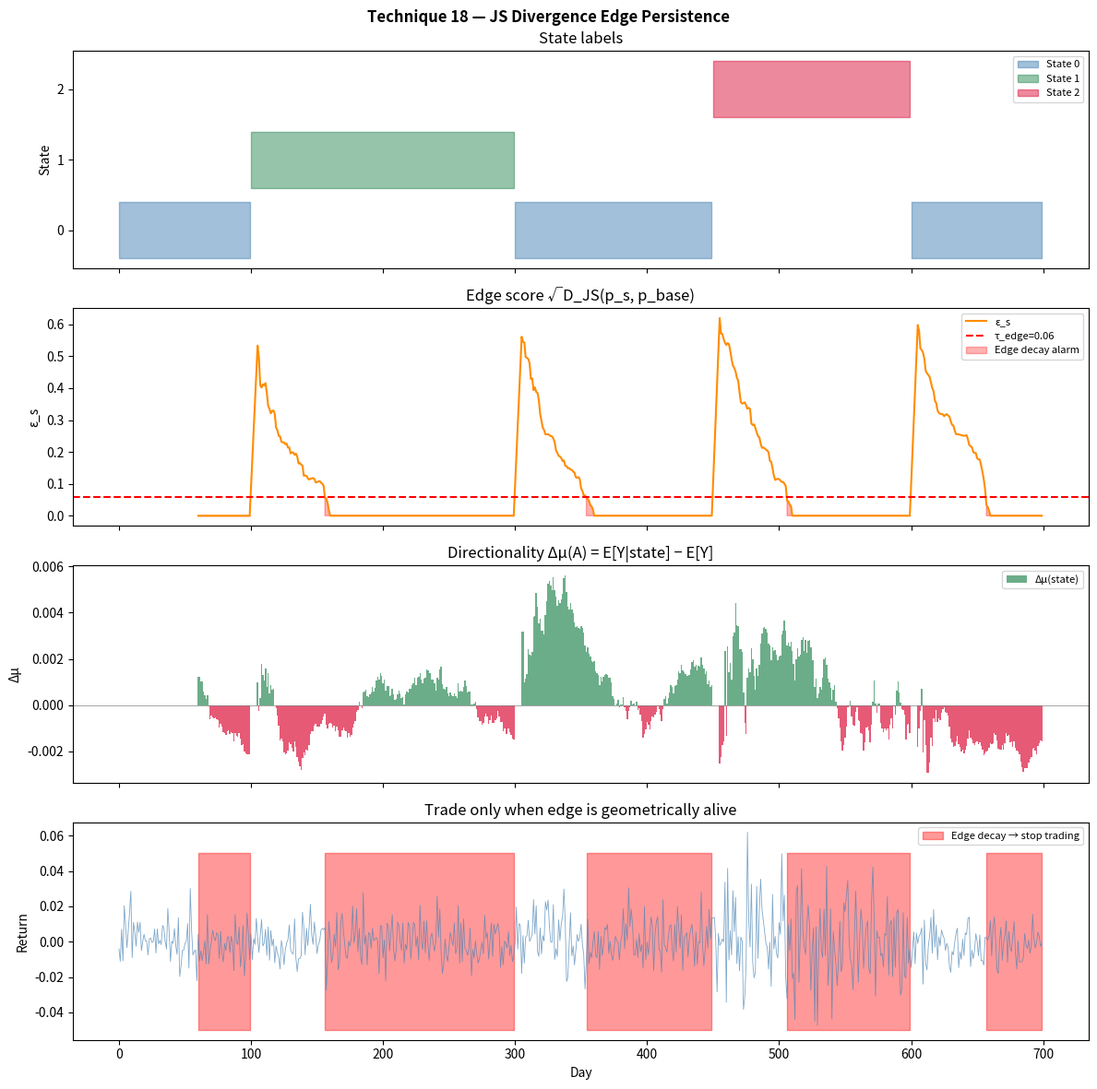

Python code for this plot: (Note: this script raises an exception after producing the figure.)
"""
Technique 18 — JS Divergence Edge Persistence

A signal edge lives in the geometric gap between the state-conditional
distribution p_s and a baseline p_base. Measure that gap with Jensen-Shannon
divergence (symmetric, bounded ∈ [0, log 2]).

    ε_s = sqrt(D_JS(p_s, p_base))

When ε_s shrinks over time, the conditional approaches the baseline →
the edge is decaying geometrically. Also track across-state confusion:

    C_{s,s'} = sqrt(D_JS(p_s, p_s'))

If states become indistinguishable (C small), regime dependence weakens.

Extended — JS inefficiency map (state-space view):
    I(x) = JS̃(A(x)) — spatial map of divergence across discretised state space.
    Directionality per region A:
        Δμ(A)   = E[Y_{t+h} | X_t ∈ A] − E[Y_{t+h}]
        Δq_α(A) = q_α(Y_{t+h} | X_t ∈ A) − q_α(Y_{t+h})
"""

import numpy as np
from dataclasses import dataclass, field


@dataclass
class EdgePersistenceResult:
    times:           np.ndarray             # time index (rolling window)
    edge_score:      np.ndarray             # ε_s(t) per time step
    confusion:       np.ndarray             # (T, S, S) across-state confusion matrix
    alarm_decay:     np.ndarray             # bool: edge score fell below threshold
    alarm_confusion: np.ndarray             # bool: states becoming indistinguishable
    state_labels:    np.ndarray             # (T,) active state at each time
    baseline_type:   str
    tau_edge:        float
    tau_confusion:   float
    # directionality — populated when outcome is provided to run()
    direction_mu:    np.ndarray | None = None   # (T,) Δμ for current state at t
    direction_tail:  np.ndarray | None = None   # (T,) Δq_0.05 for current state


@dataclass
class InefficencyMapResult:
    state_edges: np.ndarray   # (J+1,) quantile bin edges for state X
    js_map:      np.ndarray   # (J,)   JS̃(A_j) — divergence per state bin
    delta_mu:    np.ndarray   # (J,)   Δμ(A_j) = E[Y|X∈A_j] − E[Y]
    delta_tail:  np.ndarray   # (J,)   Δq_α(A_j) — conditional tail shift
    alpha:       float        # quantile level used for tail shift


# ---------------------------------------------------------------------------
# Core math
# ---------------------------------------------------------------------------

def _js_divergence(p: np.ndarray, q: np.ndarray) -> float:
    """D_JS(p‖q) = 0.5 KL(p‖m) + 0.5 KL(q‖m),  m = 0.5(p+q)."""
    p = np.maximum(p, 1e-12); p = p / p.sum()
    q = np.maximum(q, 1e-12); q = q / q.sum()
    m = 0.5 * (p + q)
    return float(0.5 * np.sum(p * np.log(p / m)) + 0.5 * np.sum(q * np.log(q / m)))


def _density_from_returns(chunk: np.ndarray, edges: np.ndarray) -> np.ndarray:
    counts, _ = np.histogram(chunk, bins=edges)
    p = counts.astype(float) + 1e-3
    return p / p.sum()


# ---------------------------------------------------------------------------
# Main entry point
# ---------------------------------------------------------------------------

def run(returns:       np.ndarray,
        state_labels:  np.ndarray,
        window:        int   = 60,
        n_bins:        int   = 30,
        tau_edge:      float = 0.05,
        tau_confusion: float = 0.08,
        baseline:      str   = "unconditional",
        outcome:       np.ndarray | None = None,
        tail_alpha:    float = 0.05) -> EdgePersistenceResult:
    """
    Parameters
    ----------
    returns       : (T,) daily returns
    state_labels  : (T,) integer state at each time (0 = baseline/no-edge)
    window        : rolling window for density estimation
    n_bins        : histogram bins
    tau_edge      : alarm when ε_s falls below this (edge decaying)
    tau_confusion : alarm when C_{s,s'} falls below this (states merging)
    baseline      : 'unconditional' or 'state_0'
    outcome       : (T,) optional future outcome series for directionality
    tail_alpha    : quantile level for Δq_α directionality output
    """
    T = len(returns)
    states = np.unique(state_labels)
    S = len(states)

    lo = np.percentile(returns, 1)
    hi = np.percentile(returns, 99)
    edges = np.linspace(lo, hi, n_bins + 1)

    edge_scores  = np.full(T, np.nan)
    confusions   = np.full((T, S, S), np.nan)
    alarm_decay  = np.zeros(T, dtype=bool)
    alarm_conf   = np.zeros(T, dtype=bool)
    dir_mu       = np.full(T, np.nan) if outcome is not None else None
    dir_tail     = np.full(T, np.nan) if outcome is not None else None

    global_mu    = outcome.mean() if outcome is not None else 0.0
    global_q     = np.quantile(outcome, tail_alpha) if outcome is not None else 0.0

    for t in range(window, T):
        state_t      = state_labels[t]
        chunk        = returns[t - window: t]
        labels_chunk = state_labels[t - window: t]

        # baseline density
        if baseline == "unconditional":
            p_base = _density_from_returns(chunk, edges)
        else:
            mask0  = labels_chunk == 0
            p_base = (_density_from_returns(chunk[mask0], edges)
                      if mask0.any() else _density_from_returns(chunk, edges))

        # conditional density for current state
        mask_s = labels_chunk == state_t
        if mask_s.sum() < 5:
            continue
        p_s = _density_from_returns(chunk[mask_s], edges)

        eps_s = np.sqrt(_js_divergence(p_s, p_base))
        edge_scores[t] = eps_s
        alarm_decay[t] = eps_s < tau_edge

        # across-state confusion matrix
        for i, si in enumerate(states):
            for j, sj in enumerate(states):
                if i >= j:
                    continue
                mi = labels_chunk == si
                mj = labels_chunk == sj
                if mi.sum() < 3 or mj.sum() < 3:
                    continue
                pi = _density_from_returns(chunk[mi], edges)
                pj = _density_from_returns(chunk[mj], edges)
                c  = np.sqrt(_js_divergence(pi, pj))
                confusions[t, i, j] = confusions[t, j, i] = c

        min_conf = np.nanmin(confusions[t][confusions[t] > 0]) if np.any(confusions[t] > 0) else np.nan
        alarm_conf[t] = (not np.isnan(min_conf)) and (min_conf < tau_confusion)

        # directionality: Δμ and Δq_α for current state
        if outcome is not None and mask_s.any():
            out_chunk = outcome[t - window: t]
            cond_out  = out_chunk[mask_s]
            dir_mu[t]   = cond_out.mean() - global_mu
            dir_tail[t] = np.quantile(cond_out, tail_alpha) - global_q

    return EdgePersistenceResult(
        times=np.arange(T),
        edge_score=edge_scores,
        confusion=confusions,
        alarm_decay=alarm_decay,
        alarm_confusion=alarm_conf,
        state_labels=state_labels,
        baseline_type=baseline,
        tau_edge=tau_edge,
        tau_confusion=tau_confusion,
        direction_mu=dir_mu,
        direction_tail=dir_tail,
    )


# ---------------------------------------------------------------------------
# JS inefficiency map (spatial, continuous state variable)
# ---------------------------------------------------------------------------

def inefficiency_map(state:    np.ndarray,
                     outcome:  np.ndarray,
                     horizon:  int   = 1,
                     n_bins:   int   = 10,
                     n_out_bins: int = 30,
                     alpha:    float = 0.05) -> InefficencyMapResult:
    """
    Build a spatial JS divergence map I(x) = JS̃(A(x)) over state space.

    Parameters
    ----------
    state    : (T,) continuous state variable X_t
    outcome  : (T,) future outcome Y_{t+h} (aligned: outcome[t] = Y_{t+h})
    horizon  : h — forward horizon (used for alignment if outcome is raw Y)
    n_bins   : J — number of quantile state bins
    n_out_bins : K — number of outcome histogram bins
    alpha    : quantile level for Δq_α directionality
    """
    X = state[: len(state) - horizon]
    Y = outcome[horizon:]

    s_edges = np.quantile(X, np.linspace(0, 1, n_bins + 1))
    s_edges[0] -= 1e-8; s_edges[-1] += 1e-8

    o_lo, o_hi = np.percentile(Y, 1), np.percentile(Y, 99)
    o_edges = np.linspace(o_lo, o_hi, n_out_bins + 1)

    p_base = _density_from_returns(Y, o_edges)
    global_mu = Y.mean()
    global_q  = np.quantile(Y, alpha)

    js_scores  = np.zeros(n_bins)
    delta_mu   = np.zeros(n_bins)
    delta_tail = np.zeros(n_bins)

    s_idx = np.clip(np.digitize(X, s_edges) - 1, 0, n_bins - 1)

    for j in range(n_bins):
        mask = s_idx == j
        if mask.sum() < 5:
            js_scores[j] = np.nan
            continue
        y_cond = Y[mask]
        p_cond = _density_from_returns(y_cond, o_edges)
        js_scores[j]  = np.sqrt(_js_divergence(p_cond, p_base))
        delta_mu[j]   = y_cond.mean() - global_mu
        delta_tail[j] = np.quantile(y_cond, alpha) - global_q

    return InefficencyMapResult(
        state_edges=s_edges,
        js_map=js_scores,
        delta_mu=delta_mu,
        delta_tail=delta_tail,
        alpha=alpha,
    )


# ---------------------------------------------------------------------------
# Demo
# ---------------------------------------------------------------------------

def demo():
    import matplotlib.pyplot as plt
    rng = np.random.default_rng(18)

    T = 700
    state_seq = np.zeros(T, dtype=int)
    state_seq[100:300] = 1   # momentum regime
    state_seq[450:600] = 2   # stress regime

    returns = np.where(
        state_seq == 0, rng.normal(0.0002, 0.010, T),
        np.where(state_seq == 1,
                 rng.normal(0.0006, 0.009, T),
                 rng.normal(-0.0005, 0.022, T)))

    # simulate edge decay: state 1 looks like baseline after t=220
    returns[220:300] = rng.normal(0.0002, 0.010, 80)

    # outcome = forward 1-day return (for directionality demo)
    outcome = np.roll(returns, -1)
    outcome[-1] = 0.0

    res = run(returns, state_seq, window=60, tau_edge=0.06, tau_confusion=0.10,
              outcome=outcome, tail_alpha=0.05)

    fig, axes = plt.subplots(4, 1, figsize=(12, 12), sharex=True)
    fig.suptitle("Technique 18 — JS Divergence Edge Persistence", fontweight="bold")

    t = np.arange(T)
    c_map = {0: "steelblue", 1: "seagreen", 2: "crimson"}
    for s, c in c_map.items():
        axes[0].fill_between(t, s - 0.4, s + 0.4, where=state_seq == s,
                             color=c, alpha=0.5, label=f"State {s}")
    axes[0].set_ylabel("State"); axes[0].set_yticks([0, 1, 2])
    axes[0].set_title("State labels"); axes[0].legend(fontsize=8)

    valid = ~np.isnan(res.edge_score)
    axes[1].plot(t[valid], res.edge_score[valid], color="darkorange", lw=1.5, label="ε_s")
    axes[1].axhline(res.tau_edge, color="red", linestyle="--", label=f"τ_edge={res.tau_edge}")
    axes[1].fill_between(t[valid], 0, res.edge_score[valid], where=res.alarm_decay[valid],
                         alpha=0.3, color="red", label="Edge decay alarm")
    axes[1].set_ylabel("ε_s"); axes[1].legend(fontsize=8)
    axes[1].set_title("Edge score √D_JS(p_s, p_base)")

    dm_valid = (res.direction_mu is not None) and (~np.isnan(res.direction_mu)).any()
    if dm_valid:
        axes[2].bar(t, res.direction_mu, color=["crimson" if v < 0 else "seagreen"
                    for v in res.direction_mu], width=1.0, alpha=0.7, label="Δμ(state)")
        axes[2].axhline(0, color="gray", lw=0.5)
        axes[2].set_ylabel("Δμ"); axes[2].legend(fontsize=8)
        axes[2].set_title("Directionality Δμ(A) = E[Y|state] − E[Y]")

    axes[3].plot(returns, color="steelblue", lw=0.6, alpha=0.7)
    axes[3].fill_between(t, -0.05, 0.05, where=res.alarm_decay, alpha=0.4, color="red",
                         label="Edge decay → stop trading")
    axes[3].set_ylabel("Return"); axes[3].set_xlabel("Day"); axes[3].legend(fontsize=8)
    axes[3].set_title("Trade only when edge is geometrically alive")

    plt.tight_layout()
    plt.savefig("demos/output_18_js_edge_persistence.png", dpi=120)
    plt.close()
    print("[18] JS Edge Persistence — saved demos/output_18_js_edge_persistence.png")
    print(f"     Edge decay alarms: {res.alarm_decay.sum()} days")
    print(f"     State confusion alarms: {res.alarm_confusion.sum()} days")

    # also demo the spatial inefficiency map
    vol_state = np.abs(returns)
    map_res = inefficiency_map(vol_state, outcome, horizon=1, n_bins=10)
    print(f"     Inefficiency map — peak JS bin: {np.nanargmax(map_res.js_map)}, "
          f"value: {np.nanmax(map_res.js_map):.4f}")


if __name__ == "__main__":
    demo()
